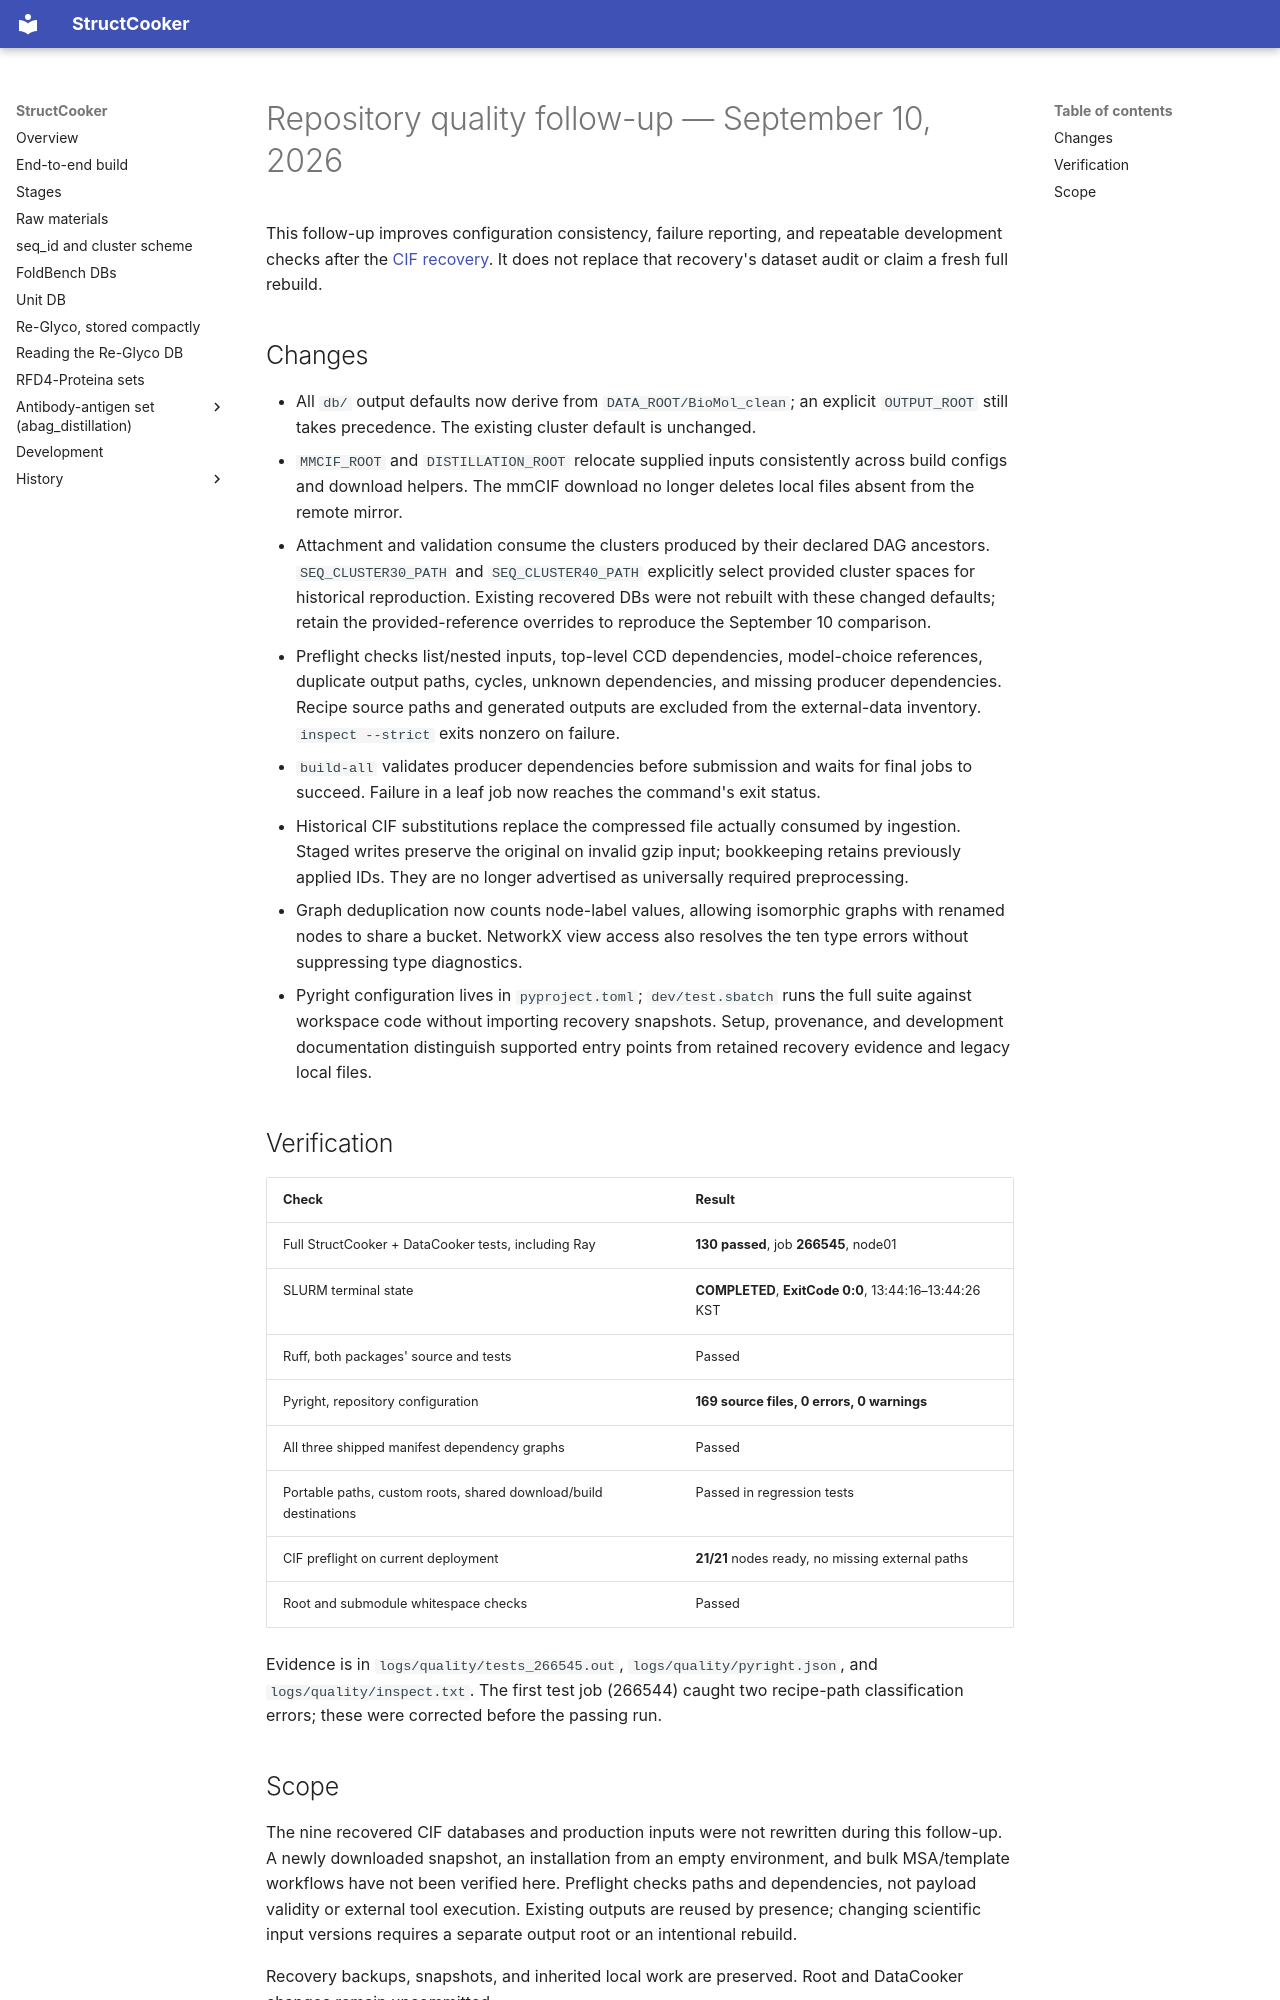

repository: SanggeunParrk/StructCooker · page: quality-2026-09-10/index.html · generator: mkdocs

# Repository quality follow-up — September 10, 2026

This follow-up improves configuration consistency, failure reporting, and repeatable
development checks after the [CIF recovery](recovery-2026-09-10.md). It does not
replace that recovery's dataset audit or claim a fresh full rebuild.

## Changes

- All `db/` output defaults now derive from `DATA_ROOT/BioMol_clean`; an explicit
  `OUTPUT_ROOT` still takes precedence. The existing cluster default is unchanged.
- `MMCIF_ROOT` and `DISTILLATION_ROOT` relocate supplied inputs consistently across
  build configs and download helpers. The mmCIF download no longer deletes local
  files absent from the remote mirror.
- Attachment and validation consume the clusters produced by their declared DAG
  ancestors. `SEQ_CLUSTER30_PATH` and `SEQ_CLUSTER40_PATH` explicitly select provided
  cluster spaces for historical reproduction. Existing recovered DBs were not rebuilt
  with these changed defaults; retain the provided-reference overrides to reproduce
  the September 10 comparison.
- Preflight checks list/nested inputs, top-level CCD dependencies, model-choice
  references, duplicate output paths, cycles, unknown dependencies, and missing
  producer dependencies. Recipe source paths and generated outputs are excluded
  from the external-data inventory. `inspect --strict` exits nonzero on failure.
- `build-all` validates producer dependencies before submission and waits for final
  jobs to succeed. Failure in a leaf job now reaches the command's exit status.
- Historical CIF substitutions replace the compressed file actually consumed by
  ingestion. Staged writes preserve the original on invalid gzip input; bookkeeping
  retains previously applied IDs. They are no longer advertised as universally
  required preprocessing.
- Graph deduplication now counts node-label values, allowing isomorphic graphs with
  renamed nodes to share a bucket. NetworkX view access also resolves the ten type
  errors without suppressing type diagnostics.
- Pyright configuration lives in `pyproject.toml`; `dev/test.sbatch` runs the full
  suite against workspace code without importing recovery snapshots. Setup,
  provenance, and development documentation distinguish supported entry points from
  retained recovery evidence and legacy local files.

## Verification

| Check | Result |
|---|---|
| Full StructCooker + DataCooker tests, including Ray | **130 passed**, job **266545**, node01 |
| SLURM terminal state | **COMPLETED**, **ExitCode 0:0**, 13:44:16–13:44:26 KST |
| Ruff, both packages' source and tests | Passed |
| Pyright, repository configuration | **169 source files, 0 errors, 0 warnings** |
| All three shipped manifest dependency graphs | Passed |
| Portable paths, custom roots, shared download/build destinations | Passed in regression tests |
| CIF preflight on current deployment | **21/21** nodes ready, no missing external paths |
| Root and submodule whitespace checks | Passed |

Evidence is in `logs/quality/tests_266545.out`, `logs/quality/pyright.json`, and
`logs/quality/inspect.txt`. The first test job (266544) caught two recipe-path
classification errors; these were corrected before the passing run.
